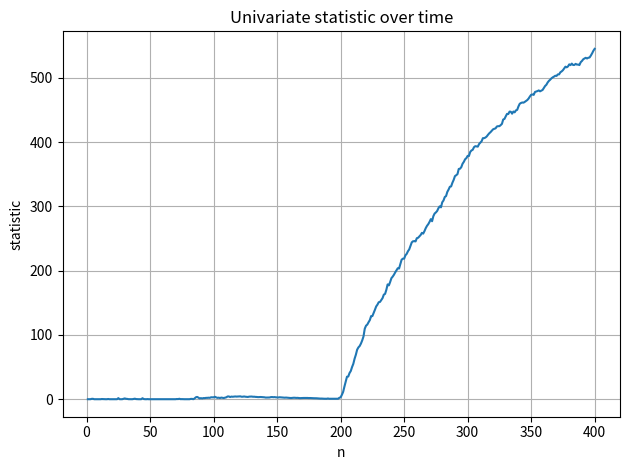

Write Python code to recreate this figure.
# Copyright (C) 2024 Gaetano Romano, Daniel Grose
#
# This program is free software: you can redistribute it and/or modify
# it under the terms of the GNU General Public License as published by
# the Free Software Foundation, either version 3 of the License, or
# (at your option) any later version.
#
# This program is distributed in the hope that it will be useful,
# but WITHOUT ANY WARRANTY; without even the implied warranty of
# MERCHANTABILITY or FITNESS FOR A PARTICULAR PURPOSE.  See the
# GNU General Public License for more details.
#
# You should have received a copy of the GNU General Public License
# along with this program. If not, see <https://www.gnu.org/licenses/gpl-3.0.txt>.

import math,sys


################
##  Families  ##
################

class CompFunc:
    """
    This class represents a component function of the Focus optimization cost.
    Each component function is associated with a given split (candidate changepoint) 
    of the sequential GLR test.
    For more details about Focus, see References in `help(Focus)`.

    Attributes
    ----------
    st (float): Sum of the data from 1 to tau. In 1-d this is a double. In the multi-d this is a matrix of size Kxd, where d is the dimention, K is the number of candidate changepoints we are storing. 
    tau (float): Tau, point at which one piece was introduced. In 1-d this is an integer. In the multi-d this is a vector of size K, where K is the number of candidate changepoints we are storing. 
    m0 (float): The m0 value, e.g. the max of the evidence for no-change when the component function was introduced.
    theta0 (float): The true pre-change parameter, in case this is known.
    """
    def __init__(self, st, tau, theta0):
        self.st = st
        self.tau = tau
        self.theta0 = theta0



class UnivariateCompFunc(CompFunc):
    """
    This class represents a component function of the Focus optimization cost.
    Each component function is associated with a given split (candidate changepoint) 
    of the sequential GLR test.
    For more details about Focus, see References in `help(Focus)`.

    Attributes
    ----------
    m0 (float): The m0 value, e.g. the max of the evidence for no-change when the component function was introduced.
    theta0 (float): The true pre-change parameter, in case this is known.
    """
    def __init__(self, st, tau, m0, theta0):
        super().__init__(st, tau, theta0)
        self.m0 = m0


    def argmax(self, cs):
        """
        This method computes the argmax of component function.

        Parameters
        ----------
        cs (CompFunc): An instance of the _CUSUM class.

        Returns
        -------
        float: The value of the argmax of the component function at the given point.
        """
        return (cs.sn - self.st) / (cs.n - self.tau)

    def get_max(self, cs):
        """
        This method computes the max of component function.

        Parameters
        ----------
        cs (CompFunc): An instance of the _CUSUM class.

        Returns
        -------
        float: The value of the max of the component function at the given point.
        """
        return self.eval(self.argmax(cs), cs)


class GaussianClass(UnivariateCompFunc):
    """
    This function represents a Gaussian component function. For more details, see `help(CompFunc)`.
    """
    def eval(self, x, cs):
        c = cs.n - self.tau
        s = cs.sn - self.st

        if self.theta0 is None:
            return -0.5 * c * x ** 2 + s * x + self.m0
        else:
            out = c * x ** 2 - 2 * s * x - (c * self.theta0 ** 2 - 2 * s * self.theta0)
            return -out / 2
        
def Gaussian(loc=None):
    """
    This function returns a function that creates an instance of the GaussianClass, for 
    Gaussian change-in-mean.

    Parameters
    ----------
    loc (float): The pre-change location (mean) parameter, if known. Defaults to None for pre-change mean unkown.

    Returns
    -------
    function: A function that takes three arguments (st, tau, m0) and returns an instance of GaussianClass.
    """
    return lambda st, tau, m0: GaussianClass(st, tau, m0, loc)
    
class BernoulliClass(UnivariateCompFunc):
    def eval(self, x, cs):
        c = cs.n - self.tau
        s = cs.sn - self.st
        if self.theta0 is None:
            return s * math.log(x) + (c - s) * math.log(1 - x) + self.m0
        else:
            return s * math.log(x / self.theta0) + (c - s) * math.log((1 - x) / (1 - self.theta0))
        
    def argmax(self, cs):
        agm = (cs.sn - self.st) / (cs.n - self.tau)
        if agm == 0:
            #return sys.float_info.min # this does not work
            return 1e-9
        elif agm == 1:
            #return 1 - sys.float_info.min # this does not work
            return 1 - 1e-9
        else:
            return agm
        
def Bernoulli(p=None):
    """
    This function returns a function that creates an instance of the BernoulliClass, for 
    Bernoulli change-in-probability.

    Parameters
    ----------
    loc (float): The pre-change success probability parameter, if known. Defaults to None for pre-change success probability unkown.

    Returns
    -------
    function: A function that takes three arguments (st, tau, m0) and returns an instance of BernoulliClass.
    """
    return lambda st, tau, m0 : BernoulliClass(st, tau, m0, p)


class PoissonClass(UnivariateCompFunc):
    def eval(self, x, cs):
        c = cs.n - self.tau
        s = cs.sn - self.st
        if self.theta0 is None:
            return -c * x + s * math.log(x) + self.m0
        else:
            return -c * (x - self.theta0) + s * math.log(x / self.theta0)
        
    def argmax(self, cs):
        agm = (cs.sn - self.st) / (cs.n - self.tau)
        return agm if agm != 0 else sys.float_info.min

def Poisson(lam=None):
    """
    This function returns a function that creates an instance of the PoissonClass, for 
    Poisson change-in-rate.

    Parameters
    ----------
    lam (float): The pre-change rate parameter, if known. Defaults to None for pre-change rate unknown.

    Returns
    -------
    function: A function that takes three arguments (st, tau, m0) and returns an instance of PoissonClass.
    """
    return lambda st, tau, m0 : PoissonClass(st, tau, m0, lam)

class GammaClass(UnivariateCompFunc):
    def __init__(self, st, tau, m0, theta0, shape):
        super().__init__(st, tau, m0, theta0)
        self.shape = shape

    def eval(self, x, cs):
        c = cs.n - self.tau
        s = cs.sn - self.st
        if self.theta0 is None:
            return -c * self.shape * math.log(x) - s * (1 / x) + self.m0
        else:
            return c * self.shape * math.log(self.theta0 / x) - s * (1 / x - 1 / self.theta0)
        
    def argmax(self, cs):
        return (cs.sn - self.st) / (self.shape * (cs.n - self.tau))

def Gamma(rate=None, scale=None, shape=1):
    """
    This function returns a function that creates an instance of the GammaClass, for 
    Gamma change-in-rate or change-in-scale.

    Parameters:
    rate (float): The pre-change rate parameter, if known. Defaults to None for pre-change rate unkown (when scale is not provided). 
    scale (float): The pre-change scale parameter, if known. Defaults to None for pre-change scale unkown (when rate is not provided)
    shape (float): The shape parameter for the Gamma distribution. Default is 1 for Exponential change-in-rate.

    Returns:
    function: a function that takes three arguments (st, tau, m0) and returns an instance of GammaClass.
    """
    if rate is not None:
        if scale is not None:
            raise ValueError("You can only provide either 'rate' or 'scale', not both.")
        else:
            scale = 1 / rate

    return lambda st, tau, m0: GammaClass(st, tau, m0, scale, shape)

def Exponential(rate=None):
    """
    This function returns an instance of the GammaClass with shape parameter 1, for 
    Exponential change-in-rate.

    Parameters
    ----------
    theta0 (float): The pre-change rate parameter, if known. Defaults to None for pre-change rate unknown.

    Returns
    -------
    instance: An instance of GammaClass with shape parameter 1.
    """
    return Gamma(rate=rate, shape=1)


################################
##########   FOCUS   ###########
################################


class Focus:
    """
    The Focus class implements the Focus method, an algorithm for detecting changes in data streams on one-parameter exponential family models.
    For instance, Focus can detect changes-in-mean in a Gaussian data stream (white noise). 
    It can be applied to settings where either the pre-change parameter is known or unknown. Furthremore, the test can be 
    constrained to detect either an increase or a decrease in the value of the parameter.
        
    Focus solves the CUSUM likelihood-ratio test exactly in O(log(n)) time per iteration, where n is the current iteration. 
    The method is equivalent to running a rolling window (MOSUM) simultaneously for all sizes of window, or the Page-CUSUM for all possible values
    of the size of change (an infinitely dense grid). 

    DISCLAIMER: Albeit the Focus algorithm decreases the per-iteration cost from O(n) to O(log(n)), this 
    implementation is not technically online as for n->infty this code would inherently overflow. 
    True online implementations are described in the references below.

    References
    ----------
    Fast online changepoint detection via functional pruning CUSUM statistics
        G Romano, IA Eckley, P Fearnhead, G Rigaill - Journal of Machine Learning Research, 2023
    A Constant-per-Iteration Likelihood Ratio Test for Online Changepoint Detection for Exponential Family Models
        K Ward, G Romano, I Eckley, P Fearnhead - arXiv preprint arXiv:2302.04743, 2023

            
    Examples
    --------
    ```python

    ### Simple gaussian change in mean case ###
    from changepoint_online import Focus, Gaussian
    import numpy as np

    np.random.seed(0)
    Y = np.concatenate((np.random.normal(loc=0.0, scale=1.0, size=5000), np.random.normal(loc=10.0, scale=1.0, size=5000)))

    detector = Focus(Gaussian())
    threshold = 10.0
    for y in Y:
        detector.update(y)
        if detector.statistic() >= threshold:
            break

    result = detector.changepoint()
    print(f"We detected a changepoint at time {result['stopping_time']}.")
    ```

    Attributes
    ----------
    cs: 
        An instance of the `_CUSUM` class that keeps track of the cumulative sum and count.
    ql: 
        An instance of the `_Cost` class, that keeps track of the cost function on the left side of the pre-change parameter.
    qr: 
        An instance of the `_Cost` class, that keeps track of the cost function on the right side of the pre-change parameter.
    comp_func: 
        The constructor for the component function given a specific distribution (e.g. Gaussian).

    """

    def __init__(self, comp_func, side = "both") :
        """
        Focus(comp_func)

        Initializes the Focus detector.

        Parameters
        ----------
        comp_func: A constructor for the component function given an exponential family model to use for the change detection.
                Currently implemented: Gaussian(), Bernoulli(), Poisson(), Gamma() or Exponential().
                For more details, check documentation of each component function, e.g. `help(Gaussian)`.
        side: Constrains the detector to look for changes in one specific direction, i.e. increase or decrease in the value of the parameter.
                Either 'both', 'right' or 'left'.

        Returns
        -------
        Focus:
            An instance of class Focus, our changepoint detector.

        Examples
        --------
        ```python
        ## Gaussian change in mean ##
        from changepoint_online import Focus, Gaussian

        # with pre-change mean uknown
        detector = Focus(Gaussian())         
        # with pre-change mean known (and at 0)
        detector = Focus(Gaussian(loc=0)) 

        ## Gamma change in rate ##
        from changepoint_online import Focus, Gamma

        # with pre-change scale parameter unknown
        detector = Focus(Gamma(shape=2))
         # with pre-change scale parameter known
        detector = Focus(Gamma(scale=0, shape=2))
        ```

        """
        self.cs = Focus._CUSUM()
        self.ql = Focus._Cost(ps = [comp_func(0.0, 0, 0.0)])
        self.qr = Focus._Cost(ps = [comp_func(0.0, 0, 0.0)])
        self.comp_func = comp_func
        self.side = side

    def statistic(self) :
        """
        statistic()

        Computes the value of the CUSUM test statistics at the current iteration.

        Parameters
        ----------
        Null

        Returns
        -------
        float:
            The value of the CUSUM test statistics at the current iteration.
        """
        return max(self.ql.opt, self.qr.opt)

    def changepoint(self) :
        """
        changepoint()

        Returns the most likely changepoint location.
        

        Parameters
        -----
        Null

        Returns
        -------
        dict:
            A dictionary containing the stopping time and the most likely changepoint location.
        """
        def _argmax(x) :
            return max(zip(x,range(len(x))))[1]
        if self.ql.opt > self.qr.opt:
            i = _argmax([p.get_max(self.cs) - 0.0 for p in self.ql.ps[:-1]])
            most_likely_changepoint_location = self.ql.ps[i].tau
        else:
            i = _argmax([p.get_max(self.cs) - 0.0 for p in self.qr.ps[:-1]])
            most_likely_changepoint_location = self.qr.ps[i].tau
        return {"stopping_time": self.cs.n,"changepoint": most_likely_changepoint_location}
        
    def update(self, y):
        """
        update(y)

        Updates the Focus statistics with a new observation (data point).

        Parameters
        -----
        y: The new data point, either a single integer or a double.

        Returns
        -------
        None
        """
        # updating the cusums and count with the new point
        self.cs.n += 1
        self.cs.sn += y

        # updating the value of the max of the null (for pre-change mean unkown)
        m0 = 0
        if self.qr.ps[0].theta0 is None:
            m0 = self.qr.ps[0].get_max(self.cs)

        if self.side not in  ["left", "right", "both"]:
            raise ValueError("size should be either 'both', 'right' or 'left'.")

        if self.side == "both" or self.side == "right":
            Focus._prune(self.qr, self.cs, "right")  # true for the right pruning
            self.qr.opt = Focus._get_max_all(self.qr, self.cs, m0)
            # add a new point
            self.qr.ps.append(self.comp_func(self.cs.sn, self.cs.n, m0))
        if self.side == "both" or self.side == "left":
            Focus._prune(self.ql, self.cs, "left")  # false for the left pruning
            self.ql.opt = Focus._get_max_all(self.ql, self.cs, m0)
            self.ql.ps.append(self.comp_func(self.cs.sn, self.cs.n, m0))


    class _Cost:
        def __init__(self, ps, opt=-1.0):
            self.ps = ps  # a list containing the various pieces
            self.opt = opt  # the global optimum value for ease of access
    class _CUSUM:
        def __init__(self, sn=0, n=0):
            self.sn = sn
            self.n = n

    def _prune(q, cs, side="right"):
        i = len(q.ps)
        if i <= 1:
            return q
        if side == "right":
            def cond(q1, q2):
                return q1.argmax(cs) <= q2.argmax(cs)
        elif side == "left":
            def cond(q1, q2):
                return q1.argmax(cs) >= q2.argmax(cs)
        while cond(q.ps[i - 1], q.ps[i - 2]):
            i -= 1
            if i == 1:
                break
        q.ps = q.ps[:i]
        return q
    
    def _get_max_all(q, cs, m0):
        return max(p.get_max(cs) - m0 for p in q.ps)

    
##########################
######## NPFocus #########
##########################

from collections import Counter

class NPFocus:
    """
    Implements the NPFocus (Non-Parametric FOCuS) algorithm for online changepoint detection in high-frequency data streams. 
    NPFocus is particularly well-suited for scenarios where data distributions may not be well-understood or follow specific parametric assumptions.

    NPFocus detects changes across multiple points (quantiles) in the data's empirical cumulative density function (ECDF). 
    This is achieved by efficiently tracking the number of observations exceeding or falling below those quantiles.
    NPFOCuS is built by merging statistics from multiple Bernoulli detectors, each focused on a specific quantile of the data stream. 

    **Parameters:**


    quantiles (list): A list of data quantile values to monitor (not quantile probabilities). These values represent specific points on the distribution of the data to monitor. Please, ensure that the list is not nested.
    side (str, optional): Either "both", "right", or "left" indicating the direction of change to be detected for each quantile. 
                         Defaults to "both" which detects changes in both directions. 

    Raises
    -------

    ValueError: If the `quantiles` list is nested.

    Attributes
    -----------

    detectors (list): A list of `Focus` objects (one for each quantile) used to detect changes.
    quantiles (list): The list of quantiles provided to the constructor.

    Methods
    --------

    update(y): Updates the internal state of the detectors with the new data point `y`.
    statistic(): Returns a list of statistics, one for each detector.
    changepoint(): Returns a dictionary containing information about the detected changepoint, including the stopping time, changepoint index, and maximum statistic.

    References
    ----------

    A log-linear non-parametric online changepoint detection algorithm based on functional pruning.
        G Romano, IA Eckley, P Fearnhead, IEEE Transactions on Signal Processing


    Examples:
    ---------

    ```python
    from changepoint_online import NPFocus
    import numpy as np

    # Define a simple Gaussian noise function
    def generate_gaussian_noise(size):
        return np.random.normal(loc=0.0, scale=1.0, size=size)

    # Generate mixed data with change in gamma component
    gamma_1 = np.random.gamma(4.0, scale=3.0, size=5000)
    gamma_2 = np.random.gamma(4.0, scale=6.0, size=5000)
    gaussian_noise = generate_gaussian_noise(10000)
    Y = np.concatenate((gamma_1 + gaussian_noise[:5000], gamma_2 + gaussian_noise[5000:]))

    # Create and use NPFocus detector
    quantiles = [np.quantile(Y[:100], q) for q in [0.25, 0.5, 0.75]]
    detector = NPFocus(quantiles)

    stat_over_time = []

    for y in Y:
        detector.update(y)
        if np.sum(detector.statistic()) > 20:
            break


    changepoint_info = detector.changepoint()

    print(f"Output information:\n{changepoint_info}")
    ```
    """
    def __init__(self, quantiles, side = "both"):
        # Ensure that the quantiles list is not nested
        if any(isinstance(i, list) for i in quantiles):
            raise ValueError("Quantiles list should not be nested.")
        
        # init - same side for all quantiles
        if len(side) != len(quantiles):
            side = [side for _ in range(len(quantiles))]

        # initializing the bernoulli detectors        
        self.detectors = [Focus(Bernoulli(), side=s) for s in side]
        self.quantiles = quantiles

    def update(self, y):
        for (d, q) in zip(self.detectors, self.quantiles):
            d.update((y <= q) * 1)

    def statistic(self) :
        return [d.statistic() for d in self.detectors]

    def changepoint(self) :

        # Get statistics and changepoints for each detector
        stats_changepoints = [(d.statistic(), d.changepoint()) for d in self.detectors]

        # Find the detector with the highest statistic
        max_stat, max_stat_changepoint = max(stats_changepoints, key=lambda x: x[0])

        return {"stopping_time": max_stat_changepoint["stopping_time"], "changepoint": max_stat_changepoint["changepoint"], "max_stat": max_stat}


# This part is for testing purposes
if __name__ == "__main__":
  import numpy as np
  import matplotlib.pyplot as plt

  np.random.seed(0)
  np.random.seed(0)
  data = np.concatenate((np.random.normal(0, 1, 200), np.random.normal(3.5, 1, 200)))

  # Assuming Focus and Gaussian classes are defined elsewhere (replace with your implementation)
  detector = Focus(Gaussian(), side="right")

  # create a vector to store the statistics
  uni_stat_trace = []


  threshold = 10.0
  for y in data:
      detector.update(y)
      uni_stat_trace.append(detector.statistic())

  plt.figure()
  plt.plot(np.arange(1, len(uni_stat_trace) + 1), uni_stat_trace)
  plt.title("Univariate statistic over time")
  plt.xlabel("n")
  plt.ylabel("statistic")
  plt.grid(True)
  plt.tight_layout()
